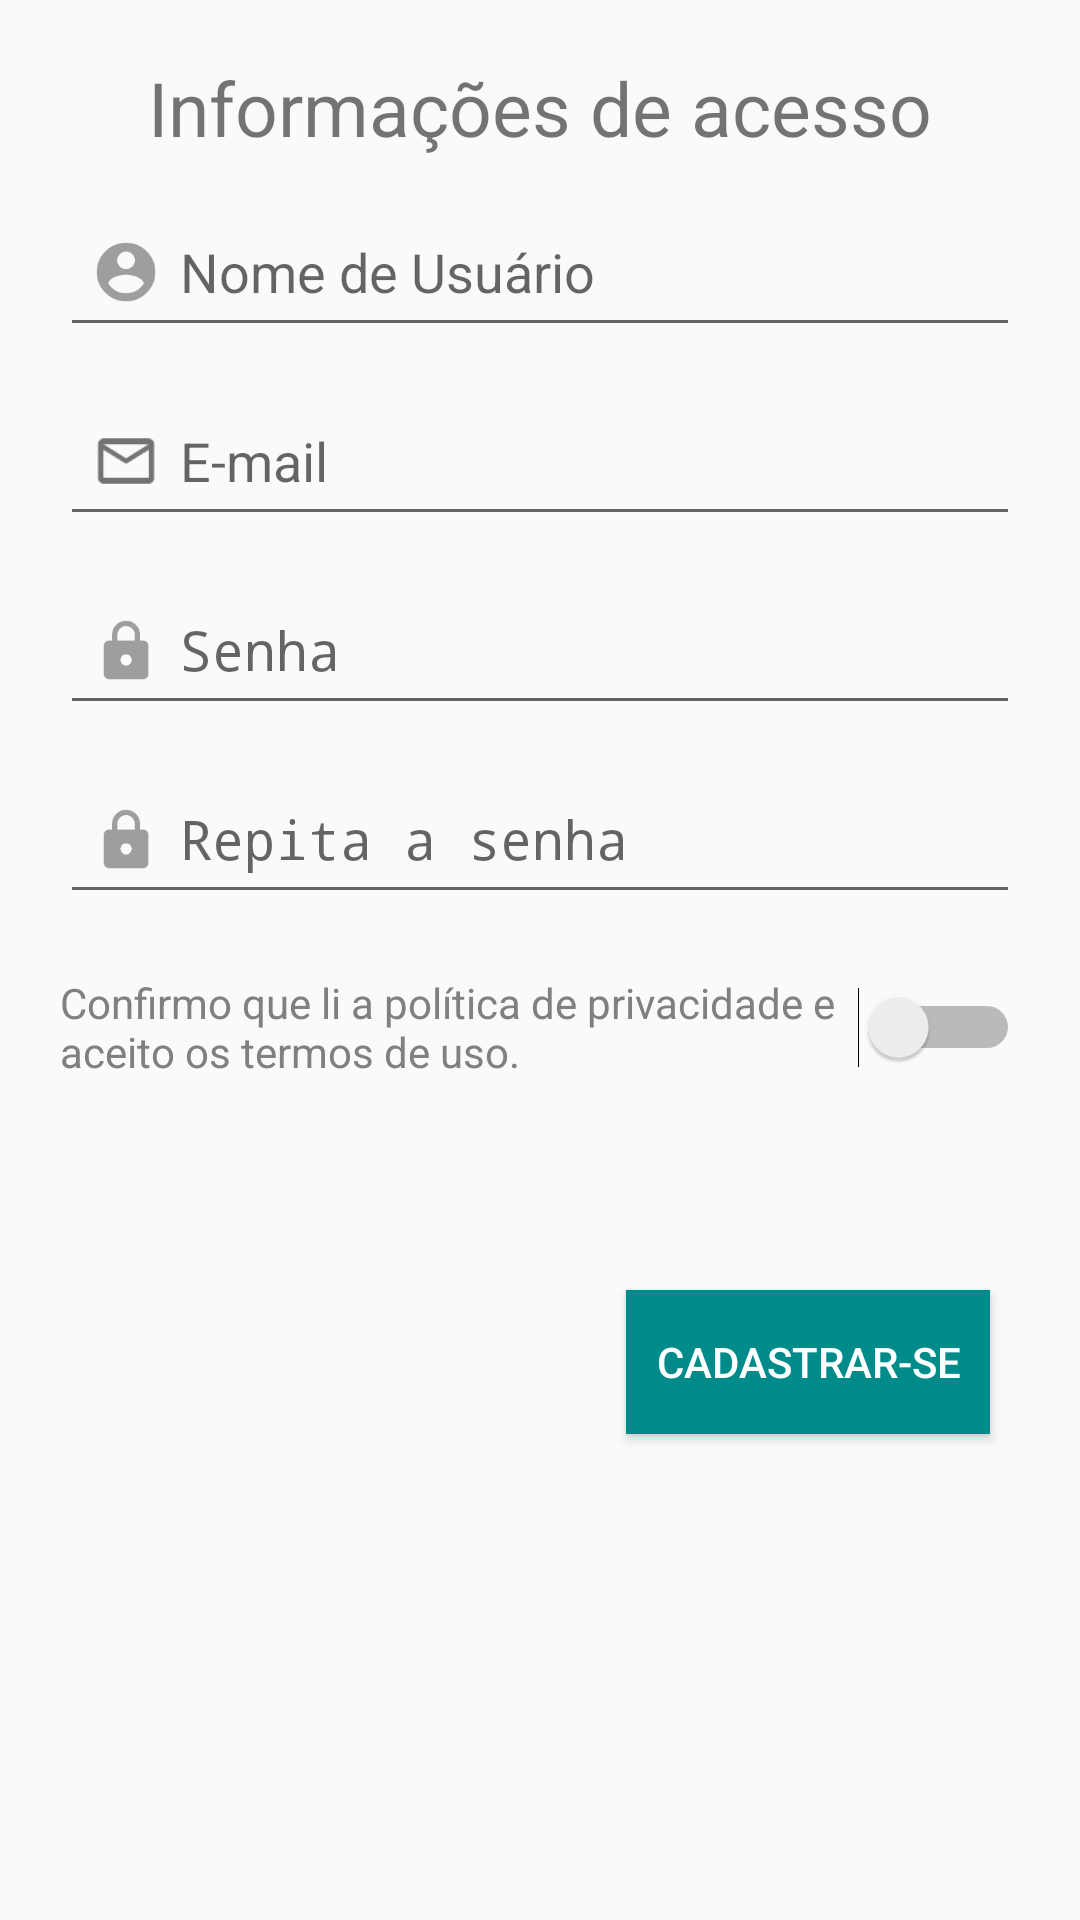

Reconstruct the res/layout file that produces this screen, plus the resources it refers to.
<!-- AndroidManifest.xml: activity theme Theme.AppCompat.Light.NoActionBar -->
<!-- res/layout/activity_cadastro.xml -->
<?xml version="1.0" encoding="utf-8"?>
<RelativeLayout xmlns:android="http://schemas.android.com/apk/res/android"
    xmlns:app="http://schemas.android.com/apk/res-auto"
    xmlns:tools="http://schemas.android.com/tools"
    android:layout_width="match_parent"
    android:layout_height="match_parent"
    tools:context="br.com.meuprontuario.meuprontuario.CadastroActivity">

    <TextView
        android:id="@+id/txtViewInforAcesso"
        android:layout_width="match_parent"
        android:layout_height="wrap_content"
        android:layout_alignParentTop="true"
        android:layout_centerHorizontal="true"
        android:layout_marginTop="19dp"
        android:text="Informações de acesso"
        android:textAlignment="center"
        android:textSize="25dp" />

    <EditText
        android:id="@+id/txtNomeUsuario"
        android:layout_width="match_parent"
        android:layout_height="wrap_content"
        android:layout_marginTop="10dp"
        android:layout_marginLeft="20dp"
        android:layout_marginRight="20dp"
        android:drawableLeft="@drawable/ic_account_circle"
        android:ems="10"
        android:hint="Nome de Usuário"
        android:inputType="textPersonName"
        tools:layout_editor_absoluteX="22dp"
        tools:layout_editor_absoluteY="16dp"
        android:layout_below="@+id/txtViewInforAcesso"
        android:layout_alignParentStart="true" />

    <EditText
        android:id="@+id/txtEmail"
        android:layout_width="match_parent"
        android:layout_height="wrap_content"
        android:layout_marginTop="10dp"
        android:layout_marginLeft="20dp"
        android:layout_marginRight="20dp"
        android:drawableLeft="@drawable/ic_mail_outline_36dp"
        android:ems="10"
        android:hint="E-mail"
        android:inputType="textEmailAddress"
        tools:layout_editor_absoluteX="22dp"
        tools:layout_editor_absoluteY="74dp"
        android:layout_below="@+id/txtNomeUsuario"
        android:layout_alignParentStart="true" />

    <EditText
        android:id="@+id/txtSenha"
        android:layout_width="match_parent"
        android:layout_height="wrap_content"
        android:layout_marginTop="10dp"
        android:layout_marginLeft="20dp"
        android:layout_marginRight="20dp"
        android:drawableLeft="@drawable/ic_lock"
        android:ems="10"
        android:hint="Senha"
        android:inputType="textPassword"
        tools:layout_editor_absoluteX="22dp"
        tools:layout_editor_absoluteY="127dp"
        android:layout_below="@+id/txtEmail"
        android:layout_alignParentStart="true" />

    <EditText
        android:id="@+id/txtConfirmaSenha"
        android:layout_width="match_parent"
        android:layout_height="wrap_content"
        android:layout_marginTop="10dp"
        android:layout_marginLeft="20dp"
        android:layout_marginRight="20dp"
        android:layout_below="@+id/txtSenha"
        android:layout_centerHorizontal="true"
        android:drawableLeft="@drawable/ic_lock"
        android:ems="10"
        android:hint="Repita a senha"
        android:inputType="textPassword"
        tools:layout_editor_absoluteX="22dp"
        tools:layout_editor_absoluteY="182dp" />

    <Switch
        android:id="@+id/switchTermos"
        android:layout_width="wrap_content"
        android:layout_height="wrap_content"

        android:layout_alignStart="@+id/txtConfirmaSenha"
        android:layout_below="@+id/txtConfirmaSenha"
        android:layout_marginTop="20dp"
        android:shadowColor="@color/colorPrimaryDark"
        android:textColor="@color/colorHint"
        android:text="Confirmo que li a política de privacidade e aceito os termos de uso."
        android:layout_alignEnd="@+id/txtConfirmaSenha" />

    <Button
        android:id="@+id/btnCadastrarPasso2"
        android:layout_width="wrap_content"
        android:layout_height="wrap_content"
        android:layout_marginTop="70dp"
        android:padding="10dp"
        android:background="@color/colorPrimaryDark"
        android:text="Cadastrar-se"
        android:textColor="@color/colorBranco"
        android:layout_below="@+id/switchTermos"
        android:layout_alignEnd="@+id/switchTermos"
        android:layout_marginEnd="10dp" />

</RelativeLayout>
<!-- resources referenced by this layout -->
<resources>
  <color name="colorBranco">#ffffff</color>
  <color name="colorHint">#808080</color>
  <color name="colorPrimaryDark">#008B8B</color>
  <!-- drawable ic_account_circle: png bitmap (drawable-hdpi, 1489 bytes) -->
  <!-- drawable ic_lock: png bitmap (drawable-hdpi, 988 bytes) -->
  <!-- drawable ic_mail_outline_36dp: png bitmap (drawable-hdpi, 1027 bytes) -->
</resources>
